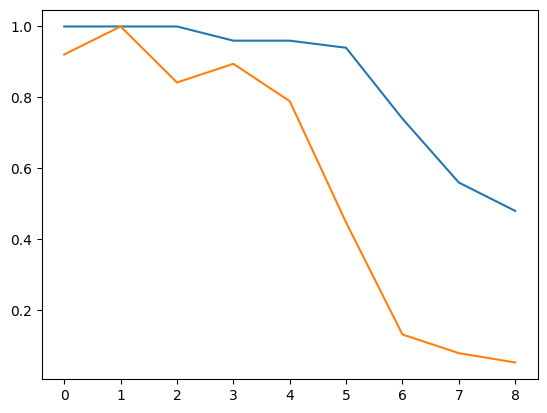

Here is the Python script that generated this plot: (Note: this script raises an exception after producing the figure.)
import matplotlib.pyplot as plt
import numpy as np
plt.rcParams['font.sans-serif'] = ['SimHei'] # 步骤一（替换sans-serif字体）
plt.rcParams['axes.unicode_minus'] = False   # 步骤二（解决坐标轴负数的负号显示问题）
y1=[1.0, 1.0, 1.0, 0.96, 0.96, 0.94, 0.74, 0.56, 0.48]
y2=[0.9210526315789473, 1.0, 0.8421052631578947, 0.8947368421052632, 0.7894736842105263, 0.4473684210526316, 0.13157894736842105, 0.07894736842105263, 0.05263157894736842]
x=[0, 1, 2, 3, 4, 5, 6, 7, 8]
plt.plot(x, y1)
plt.plot(x, y2)
plt.show()














with open('ai_res.txt','r')as f :
    ls=f.readlines()
    x=[]
    y=[]
    for i,l in enumerate(ls):
        l=float(l)
        x.append(i)
        y.append(l)
    plt.xlabel(r"")
    plt.ylabel(r"识别率")
    plt.plot(x,y)
    print(x,y)
with open('person_res.txt','r')as f :
    ls=f.readlines()
    x=[]
    y=[]
    for i,l in enumerate(ls):
        l=float(l)
        x.append(i)
        y.append(l)
    plt.xlabel(r"噪声次数")
    plt.ylabel(r"识别率")
    plt.plot(x,y)
    print(x,y)
plt.show()
